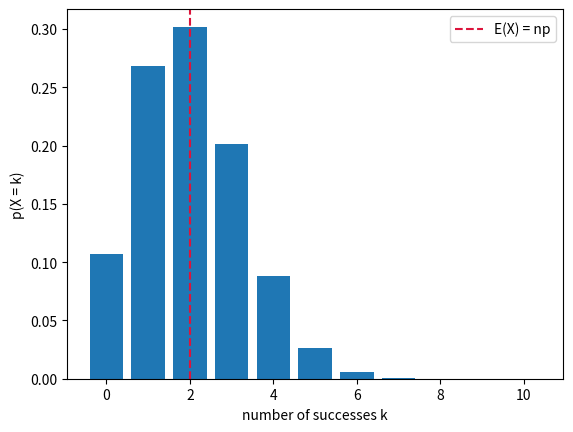
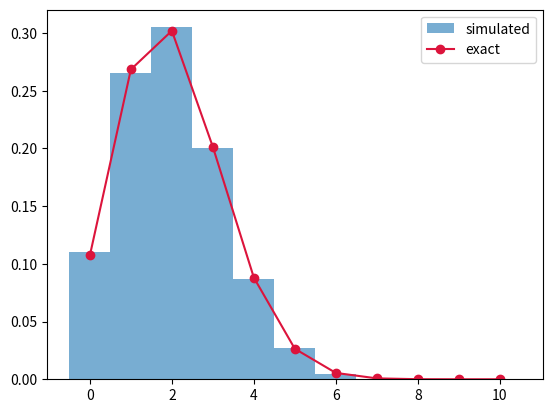
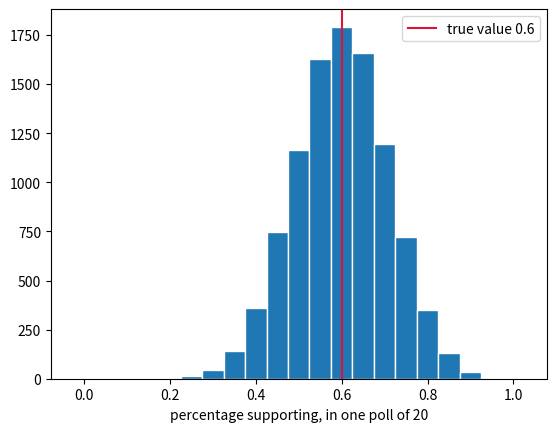

Recreate these plots in Python, in order.
import numpy as np
import matplotlib.pyplot as plt
from scipy.stats import binom


n, p = 20, 0.5

print("p(X = 15)   ", round(binom.pmf(15, n, p), 5))
print("p(X <= 14)  ", round(binom.cdf(14, n, p), 5))
print("p(X >= 15)  ", round(1 - binom.cdf(14, n, p), 5))
print("the WRONG one, 1 - cdf(15):", round(1 - binom.cdf(15, n, p), 5))


n, p = 10, 0.2       # <-- change these two numbers

k = np.arange(0, n + 1)
plt.bar(k, binom.pmf(k, n, p))
plt.axvline(n * p, color="crimson", linestyle="--", label="E(X) = np")
plt.xlabel("number of successes k")
plt.ylabel("p(X = k)")
plt.legend()
plt.show()

print("E(X) =", n * p, "  sigma =", round((n * p * (1 - p)) ** 0.5, 3))


TRIALS = 20000
n, p = 10, 0.2

rng = np.random.default_rng(seed=3)
counts = rng.binomial(n, p, size=TRIALS)

k = np.arange(0, n + 1)
plt.hist(counts, bins=np.arange(-0.5, n + 1.5), density=True,
         alpha=0.6, label="simulated")
plt.plot(k, binom.pmf(k, n, p), "o-", color="crimson", label="exact")
plt.legend()
plt.show()

print("simulated mean", round(counts.mean(), 3), " exact", n * p)


polls = rng.binomial(20, 0.6, size=10000) / 20

plt.hist(polls, bins=np.arange(-0.025, 1.05, 0.05), edgecolor="white")
plt.axvline(0.6, color="crimson", label="true value 0.6")
plt.xlabel("percentage supporting, in one poll of 20")
plt.legend()
plt.show()

print("polls landing between 0.5 and 0.7:",
      round(((polls >= 0.5) & (polls <= 0.7)).mean(), 3))
